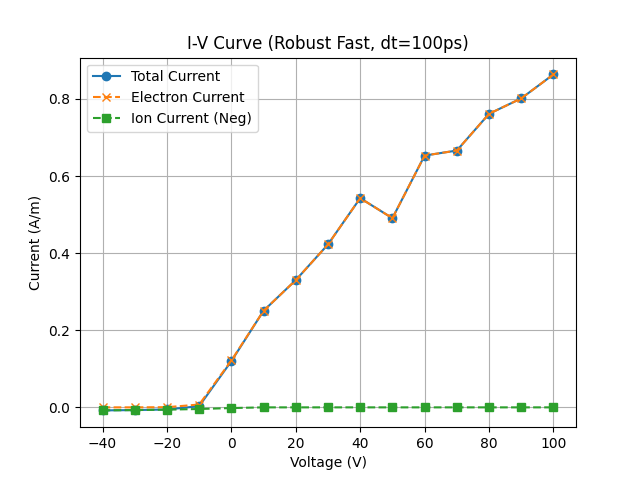

Source data for this figure (header and first rows):
voltages, I_total, I_electron, I_ion
-40.0, -0.007878, 0.0, 0.007878
-30.0, -0.007039, 0.0, 0.007039
-20.0, -0.005513, 0.0004669, 0.00598
-10.0, 0.003108, 0.00734, 0.004233
0.0, 0.1199, 0.1217, 0.001802
10.0, 0.2507, 0.2507, 0.0
20.0, 0.3302, 0.3302, 0.0
30.0, 0.4227, 0.4227, 0.0
40.0, 0.5427, 0.5427, 0.0
50.0, 0.4907, 0.4907, 0.0
60.0, 0.6532, 0.6532, 0.0
70.0, 0.6663, 0.6663, 0.0
80.0, 0.7615, 0.7615, 0.0
90.0, 0.8015, 0.8015, 0.0
100.0, 0.8638, 0.8638, 0.0
